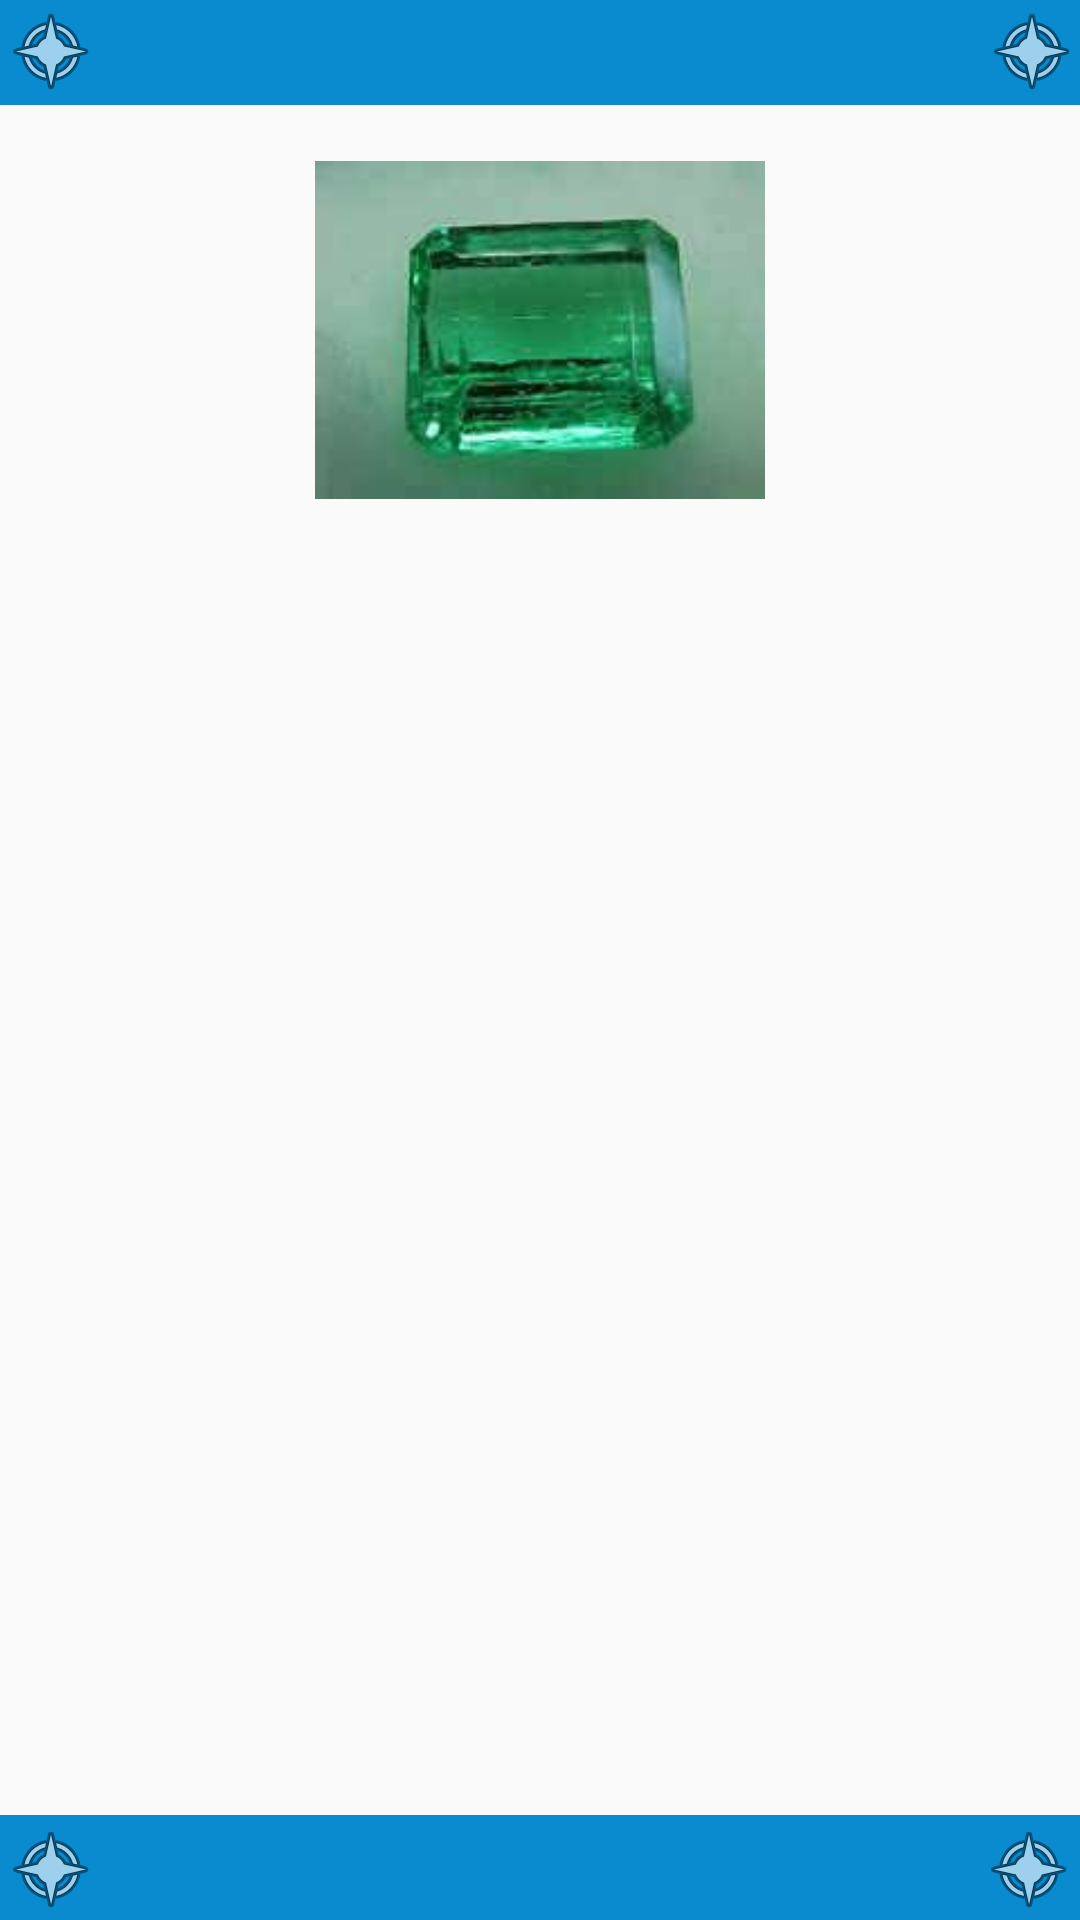

Here is an Android app screen rendered from its layout file. Give the layout XML and the strings, colors and styles it references.
<!-- AndroidManifest.xml: application theme AppTheme -->
<!-- res/layout/activity_descripcion.xml -->
<?xml version="1.0" encoding="utf-8"?>
<android.support.constraint.ConstraintLayout xmlns:android="http://schemas.android.com/apk/res/android"
    xmlns:app="http://schemas.android.com/apk/res-auto"
    xmlns:tools="http://schemas.android.com/tools"
    android:layout_width="match_parent"
    android:layout_height="match_parent"
    tools:context=".Descripcion">

    <ImageView
        android:id="@+id/MarcoArriba"
        android:layout_width="match_parent"
        android:layout_height="35dp"
        app:layout_constraintTop_toTopOf="parent"
        app:srcCompat="@color/colorPrimary"
        tools:layout_editor_absoluteX="-16dp" />

    <ImageView
        android:id="@+id/MarcoAbajo"
        android:layout_width="match_parent"
        android:layout_height="35dp"
        app:layout_constraintBottom_toBottomOf="parent"
        app:srcCompat="@color/colorPrimary"
        tools:layout_editor_absoluteX="-1dp" />
    b


    <ImageView
        android:id="@+id/StarDownLeft"
        android:layout_width="wrap_content"
        android:layout_height="wrap_content"
        android:layout_marginStart="1dp"
        android:layout_marginLeft="1dp"
        android:layout_marginBottom="1dp"
        app:layout_constraintBottom_toBottomOf="parent"
        app:layout_constraintStart_toStartOf="parent"
        app:srcCompat="@android:drawable/ic_menu_compass" />

    <ImageView
        android:id="@+id/StarDownRight"
        android:layout_width="wrap_content"
        android:layout_height="wrap_content"
        android:layout_marginEnd="1dp"
        android:layout_marginRight="1dp"
        android:layout_marginBottom="1dp"
        app:layout_constraintBottom_toBottomOf="parent"
        app:layout_constraintEnd_toEndOf="parent"
        app:srcCompat="@android:drawable/ic_menu_compass" />

    <ImageView
        android:id="@+id/StarUpLeft"
        android:layout_width="wrap_content"
        android:layout_height="wrap_content"
        android:layout_marginStart="1dp"
        android:layout_marginLeft="1dp"
        android:layout_marginTop="1dp"
        app:layout_constraintStart_toStartOf="parent"
        app:layout_constraintTop_toTopOf="parent"
        app:srcCompat="@android:drawable/ic_menu_compass" />

    <ImageView
        android:id="@+id/StarUpRight"
        android:layout_width="wrap_content"
        android:layout_height="wrap_content"
        android:layout_marginTop="1dp"
        app:layout_constraintEnd_toEndOf="parent"
        app:layout_constraintTop_toTopOf="parent"
        app:srcCompat="@android:drawable/ic_menu_compass" />

    <ImageView
        android:id="@+id/imageView"
        android:layout_width="150dp"
        android:layout_height="150dp"
        android:layout_marginStart="8dp"
        android:layout_marginLeft="8dp"
        android:layout_marginEnd="8dp"
        android:layout_marginRight="8dp"
        app:layout_constraintEnd_toEndOf="parent"
        app:layout_constraintStart_toStartOf="parent"
        app:layout_constraintTop_toBottomOf="@+id/MarcoArriba"
        app:srcCompat="@drawable/berilio" />

    <LinearLayout
        android:id="@+id/layoutScroll"
        android:layout_width="match_parent"
        android:layout_height="320dp"
        android:layout_marginTop="8dp"
        android:layout_marginBottom="8dp"
        app:layout_constraintBottom_toTopOf="@+id/MarcoAbajo"
        app:layout_constraintTop_toBottomOf="@+id/imageView"
        app:layout_constraintVertical_bias="0.0"
        tools:layout_editor_absoluteX="1dp"
        android:orientation="horizontal"></LinearLayout>

</android.support.constraint.ConstraintLayout>
<!-- resources referenced by this layout -->
<resources>
  <color name="colorPrimary">#0A8ACF</color>
  <!-- drawable berilio: jpg bitmap (drawable, 3236 bytes) -->
  <style name="AppTheme" parent="Theme.AppCompat.Light.DarkActionBar">
          
          <item name="colorPrimary">@color/colorPrimary</item>
          <item name="colorPrimaryDark">@color/colorPrimaryDark</item>
          <item name="colorAccent">@color/colorAccent</item>
      </style>
  <color name="colorPrimaryDark">#067ABB</color>
  <color name="colorAccent">#D81B60</color>
</resources>
